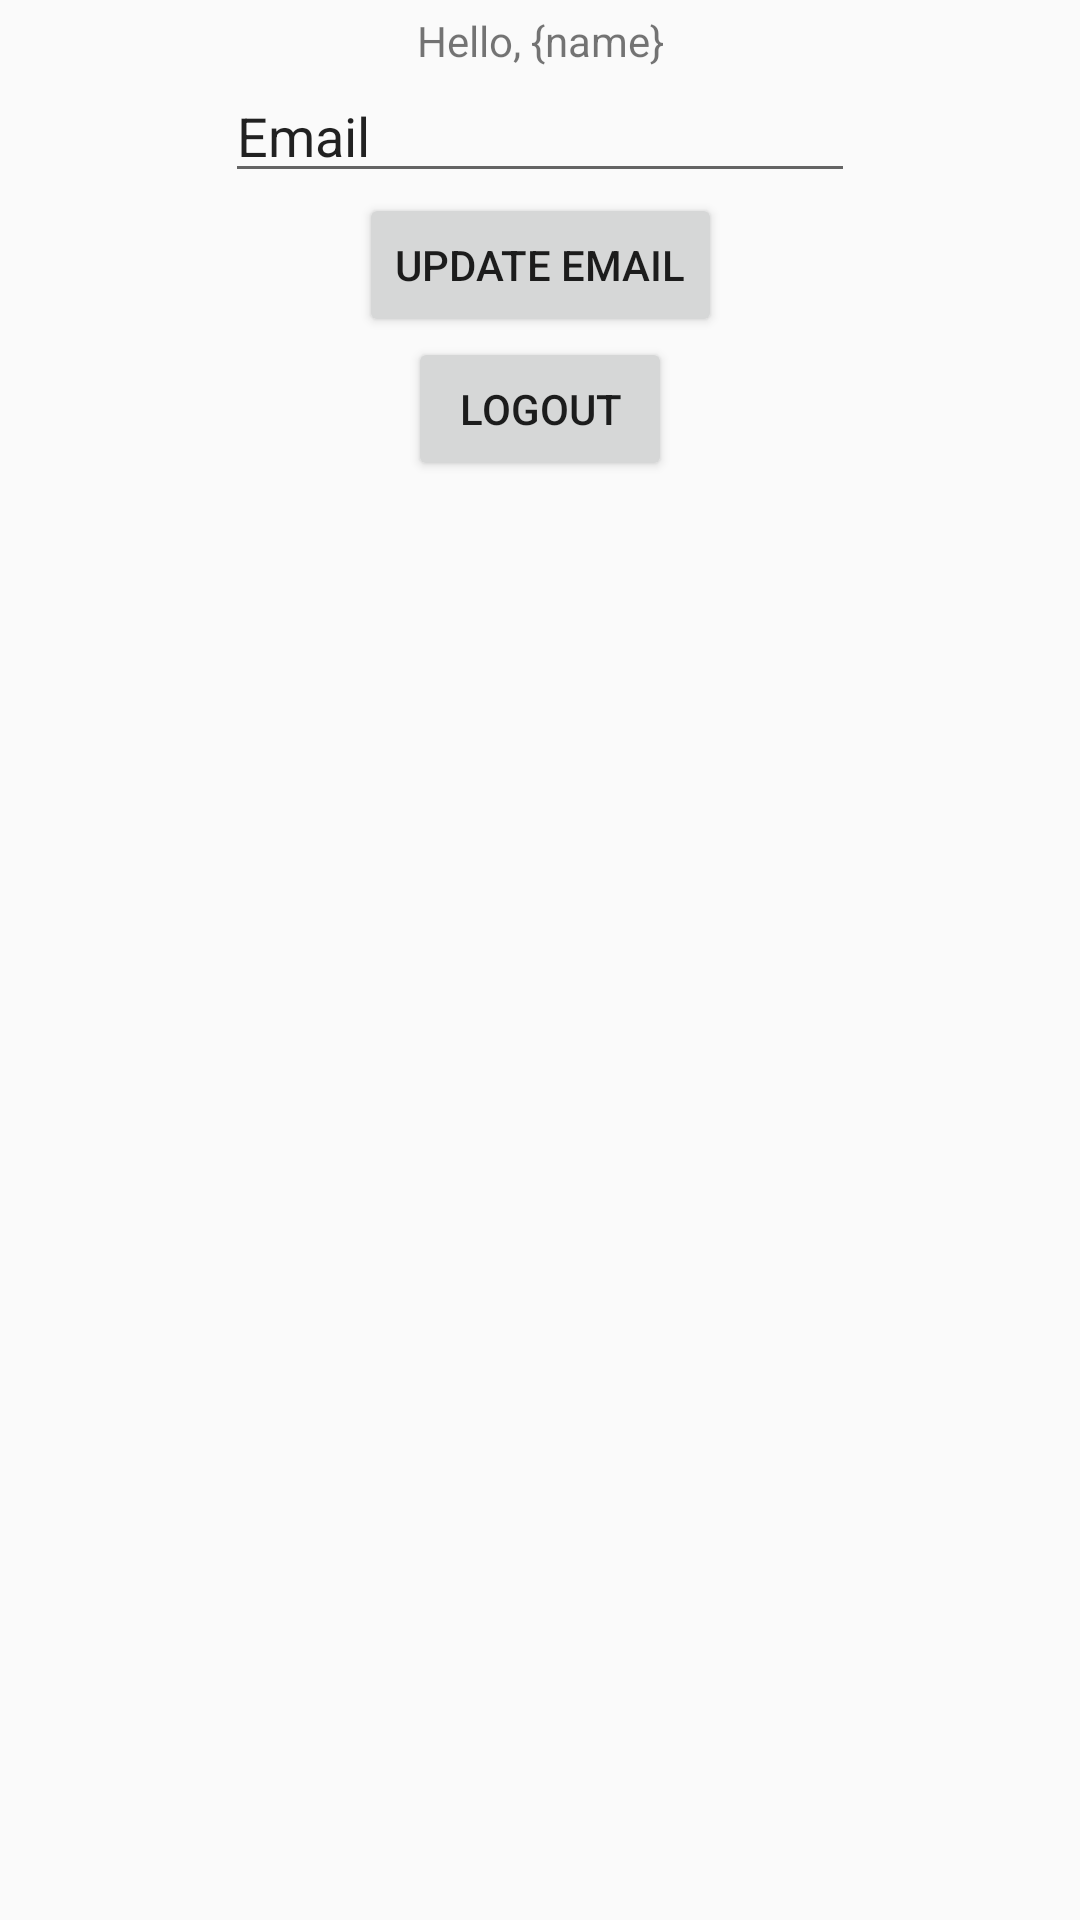

The Android layout XML behind this screen, and the referenced resources:
<!-- AndroidManifest.xml: application theme Theme.MRFPractice -->
<!-- res/layout/fragment_profile.xml -->
<?xml version="1.0" encoding="utf-8"?>
<androidx.constraintlayout.widget.ConstraintLayout xmlns:android="http://schemas.android.com/apk/res/android"
    xmlns:app="http://schemas.android.com/apk/res-auto"
    xmlns:tools="http://schemas.android.com/tools"
    android:layout_width="match_parent"
    android:layout_height="match_parent"
    tools:context=".BlogFragment">

    <Button
        android:id="@+id/logoutButton"
        android:layout_width="wrap_content"
        android:layout_height="wrap_content"
        android:text="Logout"
        app:layout_constraintEnd_toEndOf="parent"
        app:layout_constraintHorizontal_bias="0.5"
        app:layout_constraintStart_toStartOf="parent"
        app:layout_constraintTop_toBottomOf="@+id/updateButton" />

    <TextView
        android:id="@+id/helloText"
        android:layout_width="wrap_content"
        android:layout_height="wrap_content"
        android:layout_marginTop="4dp"
        android:text="Hello, {name}"
        app:layout_constraintEnd_toEndOf="parent"
        app:layout_constraintHorizontal_bias="0.5"
        app:layout_constraintStart_toStartOf="parent"
        app:layout_constraintTop_toTopOf="parent" />

    <EditText
        android:id="@+id/emailText"
        android:layout_width="wrap_content"
        android:layout_height="wrap_content"
        android:ems="10"
        android:inputType="textPersonName"
        android:text="Email"
        app:layout_constraintEnd_toEndOf="parent"
        app:layout_constraintHorizontal_bias="0.5"
        app:layout_constraintStart_toStartOf="parent"
        app:layout_constraintTop_toBottomOf="@+id/helloText" />

    <Button
        android:id="@+id/updateButton"
        android:layout_width="wrap_content"
        android:layout_height="wrap_content"
        android:text="Update Email"
        app:layout_constraintEnd_toEndOf="parent"
        app:layout_constraintHorizontal_bias="0.5"
        app:layout_constraintStart_toStartOf="parent"
        app:layout_constraintTop_toBottomOf="@+id/emailText" />
</androidx.constraintlayout.widget.ConstraintLayout>
<!-- resources referenced by this layout -->
<resources>
  <style name="Theme.MRFPractice" parent="Theme.AppCompat.Light.DarkActionBar">
          
          <item name="colorPrimary">@color/purple_500</item>
          <item name="colorPrimaryDark">@color/purple_700</item>
          <item name="colorAccent">@color/teal_200</item>
          
      </style>
  <!-- not gathered from this repository: default colours our renderer supplied (Android Studio template values) -->
  <color name="purple_500">#FF6200EE</color>
  <color name="purple_700">#FF3700B3</color>
  <color name="teal_200">#FF03DAC5</color>
</resources>
